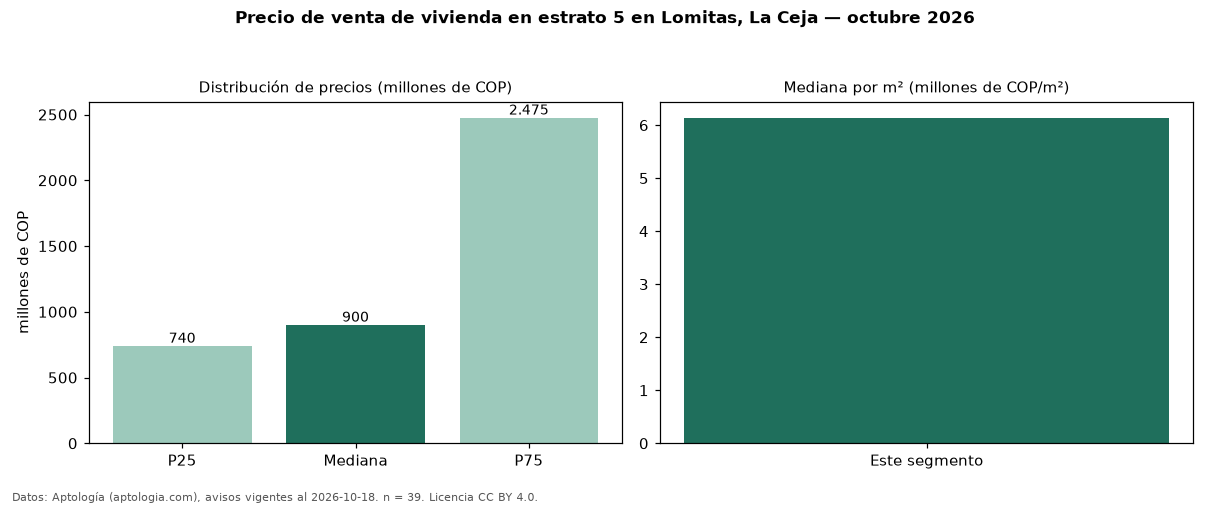

The table this chart was drawn from, first rows:
seccion, metrica, valor, moneda, n
precio, p25, 740000000, COP, 39
precio, mediana, 900000000, COP, 39
precio, p75, 2475000000, COP, 39
precio, minimo, 480000000, COP, 39
precio, maximo, 3800000000, COP, 39
m2, mediana_precio_m2, 6137533, COP, 36
m2, area_mediana_m2, 150.0, m2, 36
admin, mediana_admin_mes, 525000, COP, 20
banos, mediana_banos, 4.0, , 
parqueadero, pct_con_parqueadero, 100.0, %, 35
estrato, estrato_mas_frecuente, 5, , 39
habitaciones, 3+, 850000000, COP, 35
fuente, fecha_datos, 2026-10-18, , 
fuente, atribucion, https://www.aptologia.com/venta/la-ceja, , 
fuente, licencia, CC BY 4.0, , 
